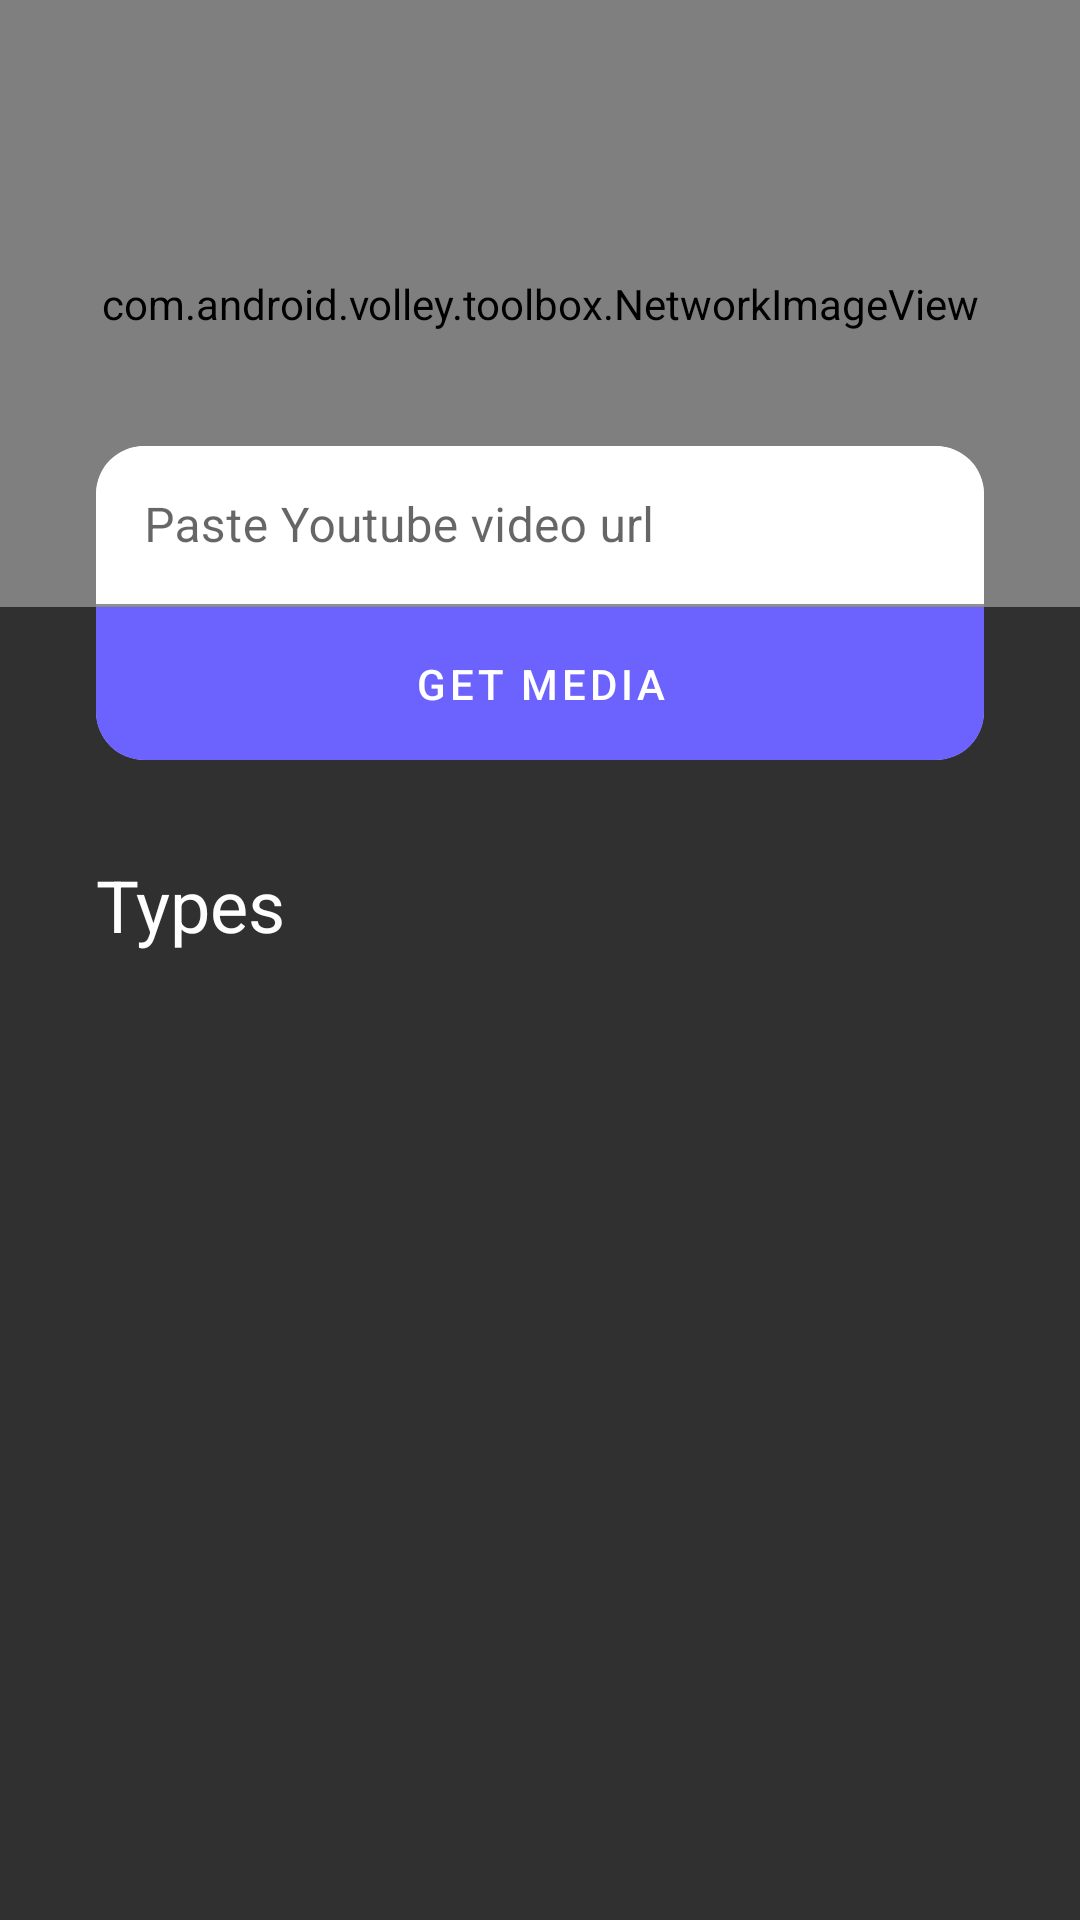

Produce the Android XML layout that renders to this screen, including the resource entries it uses.
<!-- AndroidManifest.xml: application theme Theme.BOT -->
<!-- res/layout/activity_youtube_download.xml -->
<?xml version="1.0" encoding="utf-8"?>

<RelativeLayout
    xmlns:android="http://schemas.android.com/apk/res/android"
    xmlns:tools="http://schemas.android.com/tools"
    xmlns:app="http://schemas.android.com/apk/res-auto"
    android:layout_width="match_parent"
    android:layout_height="match_parent"
    android:focusable="true"
    android:focusableInTouchMode="true"
    android:background="@color/colorBackground"
    tools:context=".ui.youtube.YoutubeDownloadActivity">

    <include
        android:visibility="visible"
        android:id="@+id/yt_dl_image_holder"
        layout="@layout/card_youtube_holder"
        android:layout_width="match_parent"
        android:layout_height="wrap_content"/>

    <ProgressBar
        android:visibility="invisible"
        android:layout_below="@id/yt_dl_image_holder"
        android:id="@+id/yt_dl_progressbar"
        android:layout_width="match_parent"
        android:layout_height="wrap_content"
        style="@style/Widget.AppCompat.ProgressBar.Horizontal"
        android:indeterminate="true" />

    <com.google.android.material.card.MaterialCardView
        android:visibility="visible"
        android:id="@+id/yt_input_box"
        app:cardCornerRadius="16dp"
        android:layout_below="@+id/yt_dl_image_holder"
        android:layout_width="match_parent"
        android:layout_height="wrap_content"
        android:layout_marginTop="-54dp"
        android:layout_marginStart="32dp"
        android:layout_marginEnd="32dp">

        <LinearLayout
            android:layout_width="match_parent"
            android:layout_height="wrap_content"
            android:orientation="vertical">
            <com.google.android.material.textfield.TextInputLayout
                style="@style/Widget.MaterialComponents.TextInputLayout.FilledBox.Dense"
                android:layout_width="match_parent"
                android:layout_height="wrap_content"
                android:layout_marginBottom="0dp"
                app:boxBackgroundColor="@android:color/transparent">

                <com.google.android.material.textfield.TextInputEditText
                    android:id="@+id/input_yt_url"
                    android:layout_width="match_parent"
                    android:layout_height="wrap_content"
                    android:hint="Paste Youtube video url"
                    android:inputType="text"
                    tools:ignore="HardcodedText" />
            </com.google.android.material.textfield.TextInputLayout>

            <com.google.android.material.button.MaterialButton
                android:id="@+id/media_btn"
                android:layout_width="match_parent"
                android:layout_height="wrap_content"
                android:layout_margin="0dp"
                android:insetTop="0dp"
                android:insetBottom="0dp"
                android:padding="16dp"
                android:text="GET MEDIA"
                app:cornerRadius="0dp"
                app:elevation="0dp"
                tools:ignore="HardcodedText"
                app:backgroundTint="@color/colorPrimary"/>
        </LinearLayout>
    </com.google.android.material.card.MaterialCardView>

    <LinearLayout
        android:layout_below="@id/yt_input_box"
        android:layout_width="match_parent"
        android:layout_height="wrap_content"
        android:orientation="vertical">

        <com.google.android.material.textview.MaterialTextView
            style="@style/TextAppearance.AppCompat.Headline"
            android:layout_width="wrap_content"
            android:layout_height="wrap_content"
            android:layout_marginStart="32dp"
            android:layout_marginTop="32dp"
            android:layout_marginBottom="16dp"
            android:text="Types"
            android:textColor="@color/colorText"
            tools:ignore="HardcodedText" />

        <androidx.recyclerview.widget.RecyclerView
            android:id="@+id/yt_video_list"
            android:layout_width="wrap_content"
            android:layout_height="wrap_content" />

    </LinearLayout>

</RelativeLayout>
<!-- res/layout/card_youtube_holder.xml (included above) -->
<?xml version="1.0" encoding="utf-8"?>

<androidx.constraintlayout.widget.ConstraintLayout
    xmlns:android="http://schemas.android.com/apk/res/android"
    android:layout_width="match_parent"
    android:layout_height="wrap_content"
    xmlns:app="http://schemas.android.com/apk/res-auto"
    xmlns:tools="http://schemas.android.com/tools">

    <com.android.volley.toolbox.NetworkImageView
        android:background="@color/colorTheme"
        android:id="@+id/imageholder"
        android:layout_width="match_parent"
        android:layout_height="0dp"
        android:scaleType="fitCenter"
        app:layout_constraintDimensionRatio="16:9"
        tools:ignore="MissingConstraints" />

</androidx.constraintlayout.widget.ConstraintLayout>
<!-- resources referenced by this layout -->
<resources>
  <color name="colorBackground">#303030</color>
  <color name="colorPrimary">#6c63ff</color>
  <color name="colorText">#FEFEFE</color>
  <color name="colorTheme">#1F1F1F</color>
  <style name="Theme.BOT" parent="Theme.MaterialComponents.DayNight.NoActionBar">
          
          <item name="colorPrimary">@color/purple_500</item>
          <item name="colorPrimaryVariant">@color/purple_700</item>
          <item name="colorOnPrimary">@color/white</item>
          
          <item name="colorSecondary">@color/teal_200</item>
          <item name="colorSecondaryVariant">@color/teal_700</item>
          <item name="colorOnSecondary">@color/black</item>
          
          <item name="android:statusBarColor" tools:targetApi="l">?attr/colorPrimaryVariant</item>
          
      </style>
  <color name="purple_500">#FF6200EE</color>
  <color name="purple_700">#FF3700B3</color>
  <color name="white">#FFFFFFFF</color>
  <color name="teal_200">#FF03DAC5</color>
  <color name="teal_700">#FF018786</color>
  <color name="black">#FF000000</color>
</resources>
